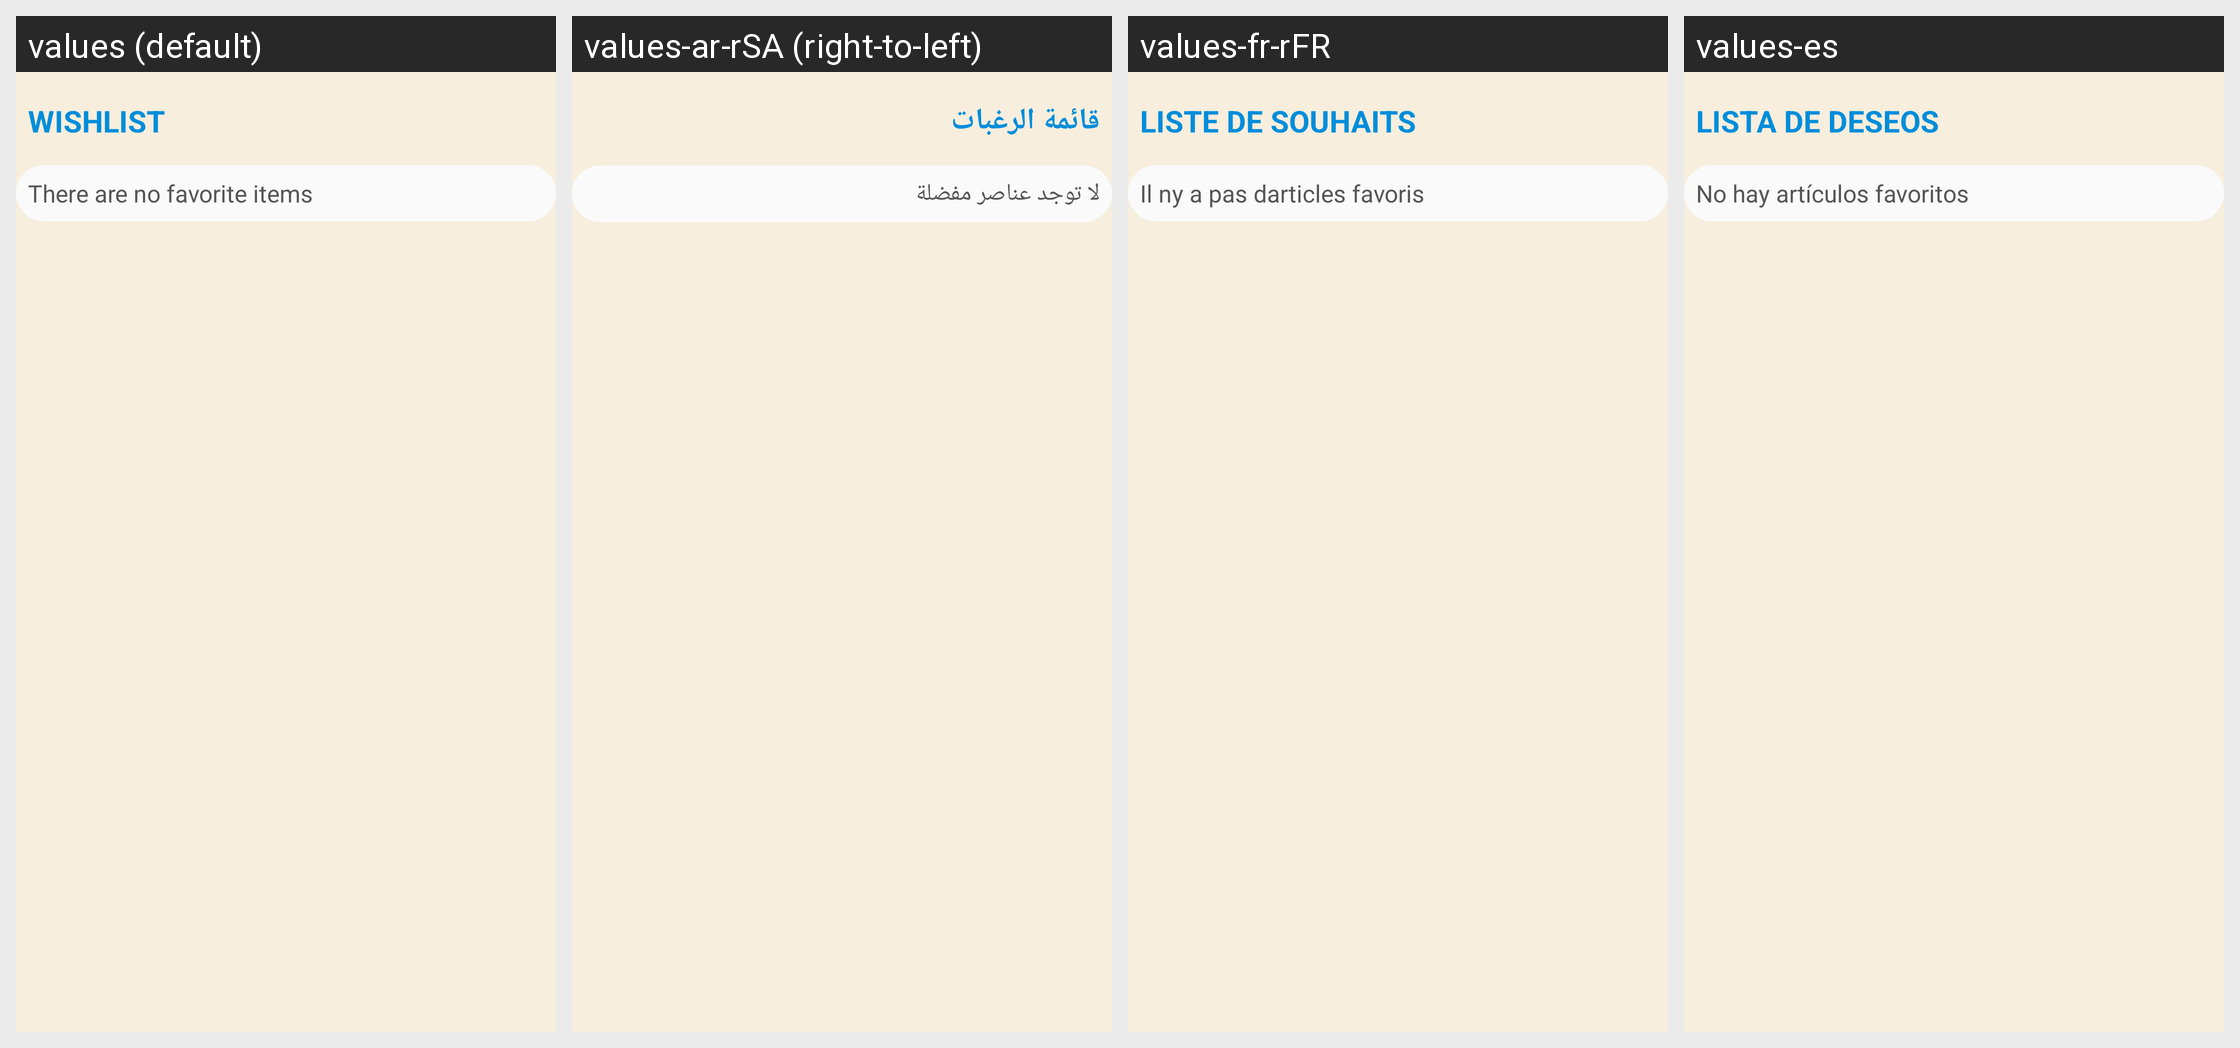

The Android screen above is rendered under several locales of the same app. Produce the string resources it draws, with the default and per-locale values.
Android screen res/layout/fragment_favorite.xml rendered under 4 locales, left to right: values (default), values-ar-rSA (right-to-left), values-fr-rFR, values-es. Device: Nexus 5 (rendered at 1080×1920; each locale shown at half size, 540×960, under a caption strip naming it); theme Theme.SportsStore.
Other locales in the repository, not shown: values-de.
Strings drawn on this screen, with the default value and each locale's value (text and hints the layout hard-codes, and strings that could not be matched under every locale, appear in the picture but are not listed):

wishlist
  values: WISHLIST
  values-ar-rSA: قائمة الرغبات
  values-fr-rFR: LISTE DE SOUHAITS
  values-es: LISTA DE DESEOS

there_are_no_favorite_items
  values: There are no favorite items
  values-ar-rSA: لا توجد عناصر مفضلة
  values-fr-rFR: Il ny a pas darticles favoris
  values-es: No hay artículos favoritos
